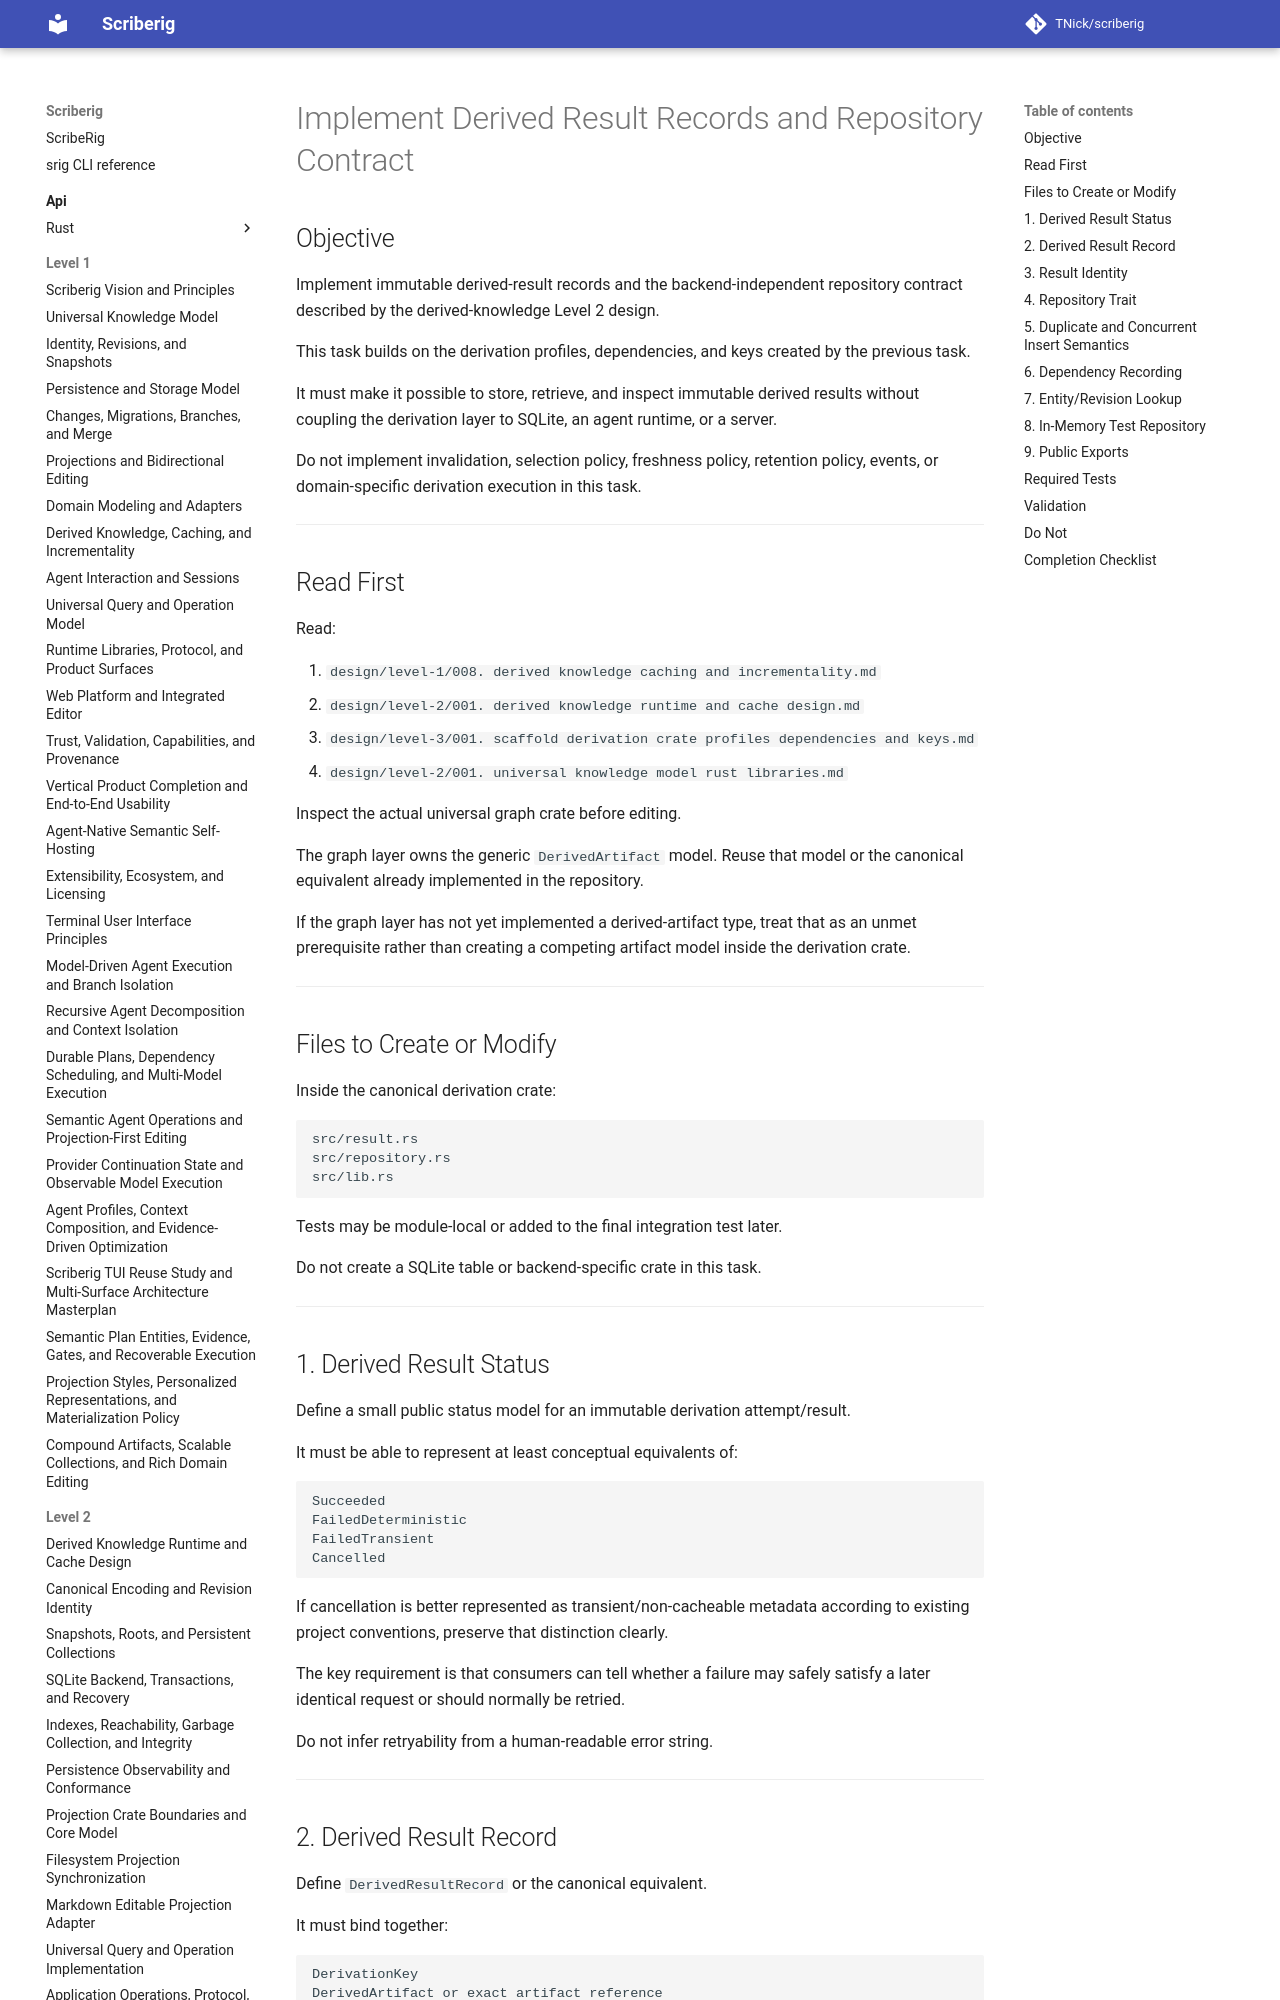

repository: TNick/scriberig · page: level-3/034. implement derived result records and repository contract/index.html · generator: mkdocs

# Implement Derived Result Records and Repository Contract

## Objective

Implement immutable derived-result records and the backend-independent repository contract described by the derived-knowledge Level 2 design.

This task builds on the derivation profiles, dependencies, and keys created by the previous task.

It must make it possible to store, retrieve, and inspect immutable derived results without coupling the derivation layer to SQLite, an agent runtime, or a server.

Do not implement invalidation, selection policy, freshness policy, retention policy, events, or domain-specific derivation execution in this task.

---

## Read First

Read:

1. `design/level-1/008. derived knowledge caching and incrementality.md`
2. `design/level-2/001. derived knowledge runtime and cache design.md`
3. `design/level-3/001. scaffold derivation crate profiles dependencies and keys.md`
4. `design/level-2/001. universal knowledge model rust libraries.md`

Inspect the actual universal graph crate before editing.

The graph layer owns the generic `DerivedArtifact` model. Reuse that model or the canonical equivalent already implemented in the repository.

If the graph layer has not yet implemented a derived-artifact type, treat that as an unmet prerequisite rather than creating a competing artifact model inside the derivation crate.

---
